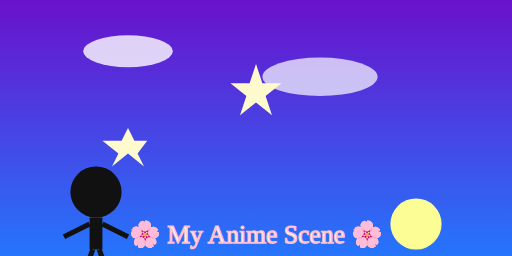
t = 0.00 s
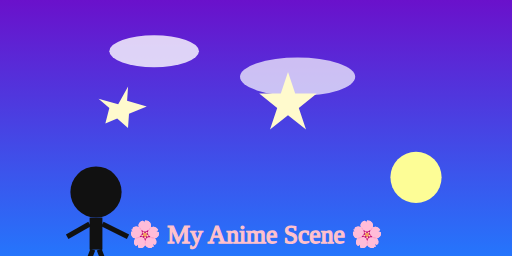
t = 1.75 s
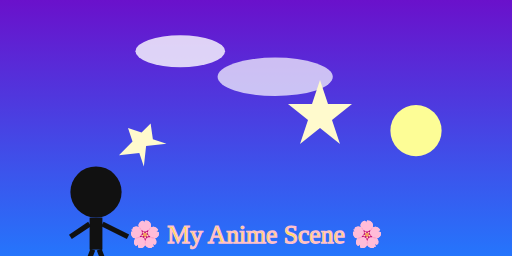
t = 3.50 s
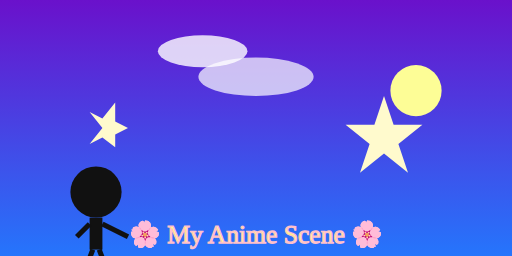
t = 5.00 s
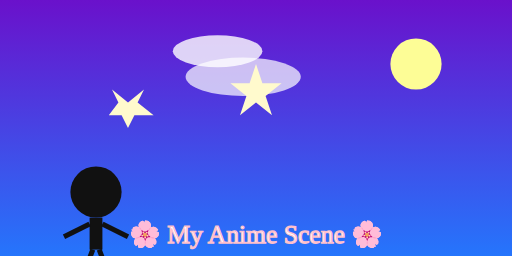
t = 6.00 s
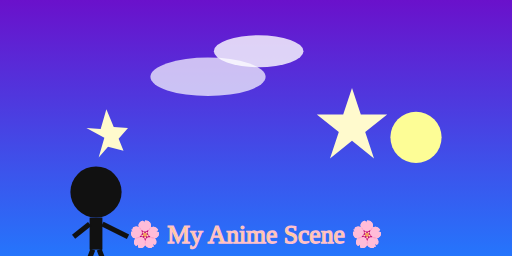
t = 8.75 s

The animated SVG that drew these frames (rendered in a browser with its animation timeline set to each time). Animation: 7 SMIL elements (animate=5,animateTransform=2); frames cover the first 8.75 s, repeats indefinitely.

<svg xmlns="http://www.w3.org/2000/svg" width="100%" height="100%" viewBox="0 0 800 400">
  <!-- Gradient sky -->
  <defs>
    <linearGradient id="sky" x1="0" y1="0" x2="0" y2="1">
      <stop offset="0%" stop-color="#6a11cb"/>
      <stop offset="100%" stop-color="#2575fc"/>
    </linearGradient>
  </defs>
  <rect width="100%" height="100%" fill="url(#sky)" />

  <!-- Rising moon -->
  <circle cx="650" cy="350" r="40" fill="#fdfd96">
    <animate attributeName="cy" values="350;100;350" dur="12s" repeatCount="indefinite"/>
  </circle>

  <!-- Moving clouds -->
  <ellipse cx="200" cy="80" rx="70" ry="25" fill="white" opacity="0.8">
    <animate attributeName="cx" values="200;900" dur="30s" repeatCount="indefinite"/>
  </ellipse>
  <ellipse cx="500" cy="120" rx="90" ry="30" fill="white" opacity="0.7">
    <animate attributeName="cx" values="500;-200" dur="35s" repeatCount="indefinite"/>
  </ellipse>

  <!-- Sparkle stars -->
  <polygon points="400,100 410,130 440,130 415,150 425,180 400,160 375,180 385,150 360,130 390,130"
           fill="#fffacd">
    <animateTransform attributeName="transform" type="scale"
      values="1;1.5;1" dur="2s" repeatCount="indefinite"/>
  </polygon>
  <polygon points="200,200 210,220 230,220 215,240 225,260 200,240 175,260 185,240 160,220 190,220"
           fill="#fffacd">
    <animateTransform attributeName="transform" type="rotate"
      values="0 200 200;360 200 200" dur="4s" repeatCount="indefinite"/>
  </polygon>

  <!-- Anime character silhouette (simple chibi figure) -->
  <g fill="black">
    <!-- Head -->
    <circle cx="150" cy="300" r="40" fill="#111"/>
    <!-- Body -->
    <rect x="140" y="340" width="20" height="50" fill="#111"/>
    <!-- Arms -->
    <line x1="140" y1="350" x2="100" y2="370" stroke="#111" stroke-width="8">
      <animate attributeName="x2" values="100;120;100" dur="2s" repeatCount="indefinite"/>
    </line>
    <line x1="160" y1="350" x2="200" y2="370" stroke="#111" stroke-width="8"/>
    <!-- Legs -->
    <line x1="145" y1="390" x2="130" y2="430" stroke="#111" stroke-width="8"/>
    <line x1="155" y1="390" x2="170" y2="430" stroke="#111" stroke-width="8"/>
  </g>

  <!-- Glowing anime text -->
  <text x="50%" y="95%" text-anchor="middle" font-size="40" font-family="Comic Sans MS"
        fill="white" stroke="pink" stroke-width="2">
    🌸 My Anime Scene 🌸
    <animate attributeName="fill" values="white;pink;yellow;white" dur="6s" repeatCount="indefinite"/>
  </text>
</svg>
